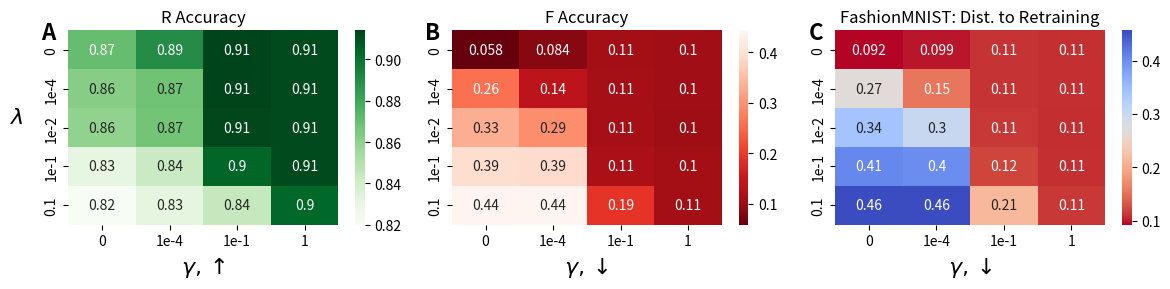

Reproduce this figure in Python.
import numpy as np
import matplotlib.pyplot as plt
import seaborn as sns

gamma_vals = [0, 0.0001, 0.1, 1]
lambda_vals = [0, 0.0001, 0.001, 0.01, 0.1]

gamma_vals_str = ['0', '1e-4', '1e-1', '1']
lambda_vals_str = ['0', '1e-4', '1e-2', '1e-1', '0.1']

forget_acc_new = np.array([
    [0.058, 0.084, 0.106, 0.104],
    [0.257, 0.136, 0.107, 0.104],
    [0.331, 0.293, 0.109, 0.103],
    [0.391, 0.388, 0.114, 0.105],
    [0.440, 0.443, 0.191, 0.106]
])

remain_acc_new = np.array([
    [0.870, 0.890, 0.914, 0.912],
    [0.862, 0.868, 0.914, 0.912],
    [0.859, 0.867, 0.913, 0.912],
    [0.831, 0.843, 0.904, 0.912],
    [0.820, 0.832, 0.844, 0.903]
])

font = 16

def calculate_distance(remain_acc, forget_acc, retrain_r, retrain_f):
    return np.sqrt((remain_acc - retrain_r) ** 2 + (forget_acc - retrain_f) ** 2)

retrain_r_new = 0.942  
retrain_f_new = 0.0    

distance_new = calculate_distance(remain_acc_new, forget_acc_new, retrain_r_new, retrain_f_new)

fig, ax = plt.subplots(1, 3, figsize=(12, 3))

sns.heatmap(remain_acc_new, annot=True, cmap='Greens', xticklabels=gamma_vals_str, yticklabels=lambda_vals_str, ax=ax[0])
ax[0].set_title('R Accuracy')
ax[0].set_xlabel(r'$\gamma, \uparrow$', fontsize=font)  
ax[0].set_ylabel(r'$\lambda$', fontsize=font, rotation=0, labelpad=20) 
ax[0].text(-0.1, 1.05, 'A', transform=ax[0].transAxes, fontsize=16, fontweight='bold', va='top')

sns.heatmap(forget_acc_new, annot=True, cmap='Reds_r', xticklabels=gamma_vals_str, yticklabels=lambda_vals_str, ax=ax[1])
ax[1].set_title('F Accuracy')
ax[1].set_xlabel(r'$\gamma, \downarrow$', fontsize=font) 
ax[1].text(-0.1, 1.05, 'B', transform=ax[1].transAxes, fontsize=16, fontweight='bold', va='top')

sns.heatmap(distance_new, annot=True, cmap='coolwarm_r', xticklabels=gamma_vals_str, yticklabels=lambda_vals_str, ax=ax[2])
ax[2].set_title('FashionMNIST: Dist. to Retraining')
ax[2].set_xlabel(r'$\gamma, \downarrow$', fontsize=font)
ax[2].text(-0.1, 1.05, 'C', transform=ax[2].transAxes, fontsize=16, fontweight='bold', va='top')

plt.tight_layout()
plt.savefig('heatmap_fashion_supp.png', dpi=300)
plt.show()
